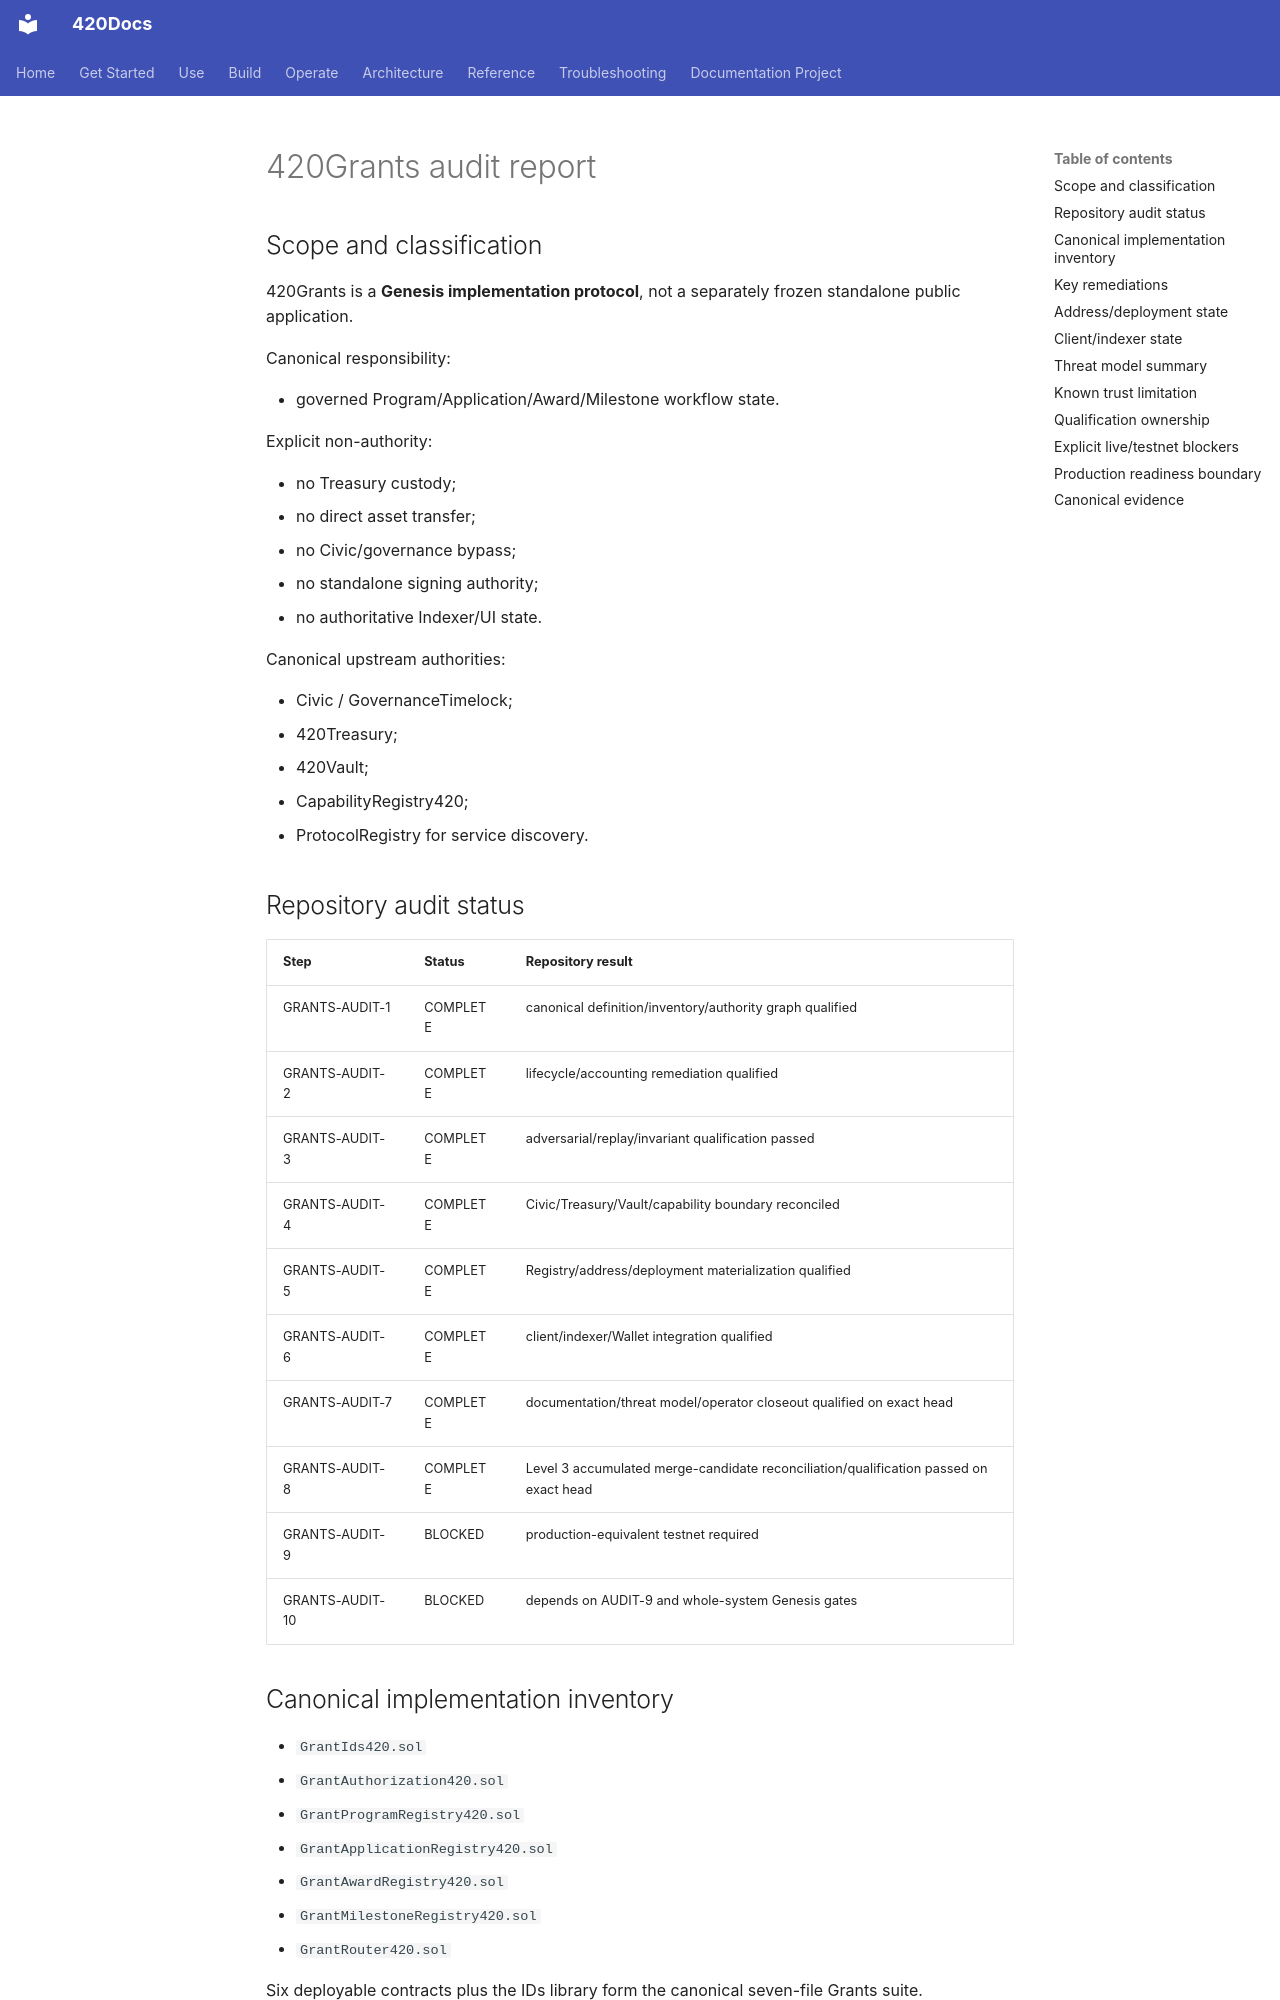

repository: abvhiael/420-integrated-v0.1 · page: audit/420GRANTS-AUDIT-REPORT/index.html · generator: mkdocs

# 420Grants audit report

## Scope and classification

420Grants is a **Genesis implementation protocol**, not a separately frozen standalone public application.

Canonical responsibility:

- governed Program/Application/Award/Milestone workflow state.

Explicit non-authority:

- no Treasury custody;
- no direct asset transfer;
- no Civic/governance bypass;
- no standalone signing authority;
- no authoritative Indexer/UI state.

Canonical upstream authorities:

- Civic / GovernanceTimelock;
- 420Treasury;
- 420Vault;
- CapabilityRegistry420;
- ProtocolRegistry for service discovery.

## Repository audit status

| Step | Status | Repository result |
| --- | --- | --- |
| GRANTS-AUDIT-1 | COMPLETE | canonical definition/inventory/authority graph qualified |
| GRANTS-AUDIT-2 | COMPLETE | lifecycle/accounting remediation qualified |
| GRANTS-AUDIT-3 | COMPLETE | adversarial/replay/invariant qualification passed |
| GRANTS-AUDIT-4 | COMPLETE | Civic/Treasury/Vault/capability boundary reconciled |
| GRANTS-AUDIT-5 | COMPLETE | Registry/address/deployment materialization qualified |
| GRANTS-AUDIT-6 | COMPLETE | client/indexer/Wallet integration qualified |
| GRANTS-AUDIT-7 | COMPLETE | documentation/threat model/operator closeout qualified on exact head |
| GRANTS-AUDIT-8 | COMPLETE | Level 3 accumulated merge-candidate reconciliation/qualification passed on exact head |
| GRANTS-AUDIT-9 | BLOCKED | production-equivalent testnet required |
| GRANTS-AUDIT-10 | BLOCKED | depends on AUDIT-9 and whole-system Genesis gates |

## Canonical implementation inventory

- `GrantIds420.sol`
- `GrantAuthorization420.sol`
- `GrantProgramRegistry420.sol`
- `GrantApplicationRegistry420.sol`
- `GrantAwardRegistry420.sol`
- `GrantMilestoneRegistry420.sol`
- `GrantRouter420.sol`

Six deployable contracts plus the IDs library form the canonical seven-file Grants suite.
